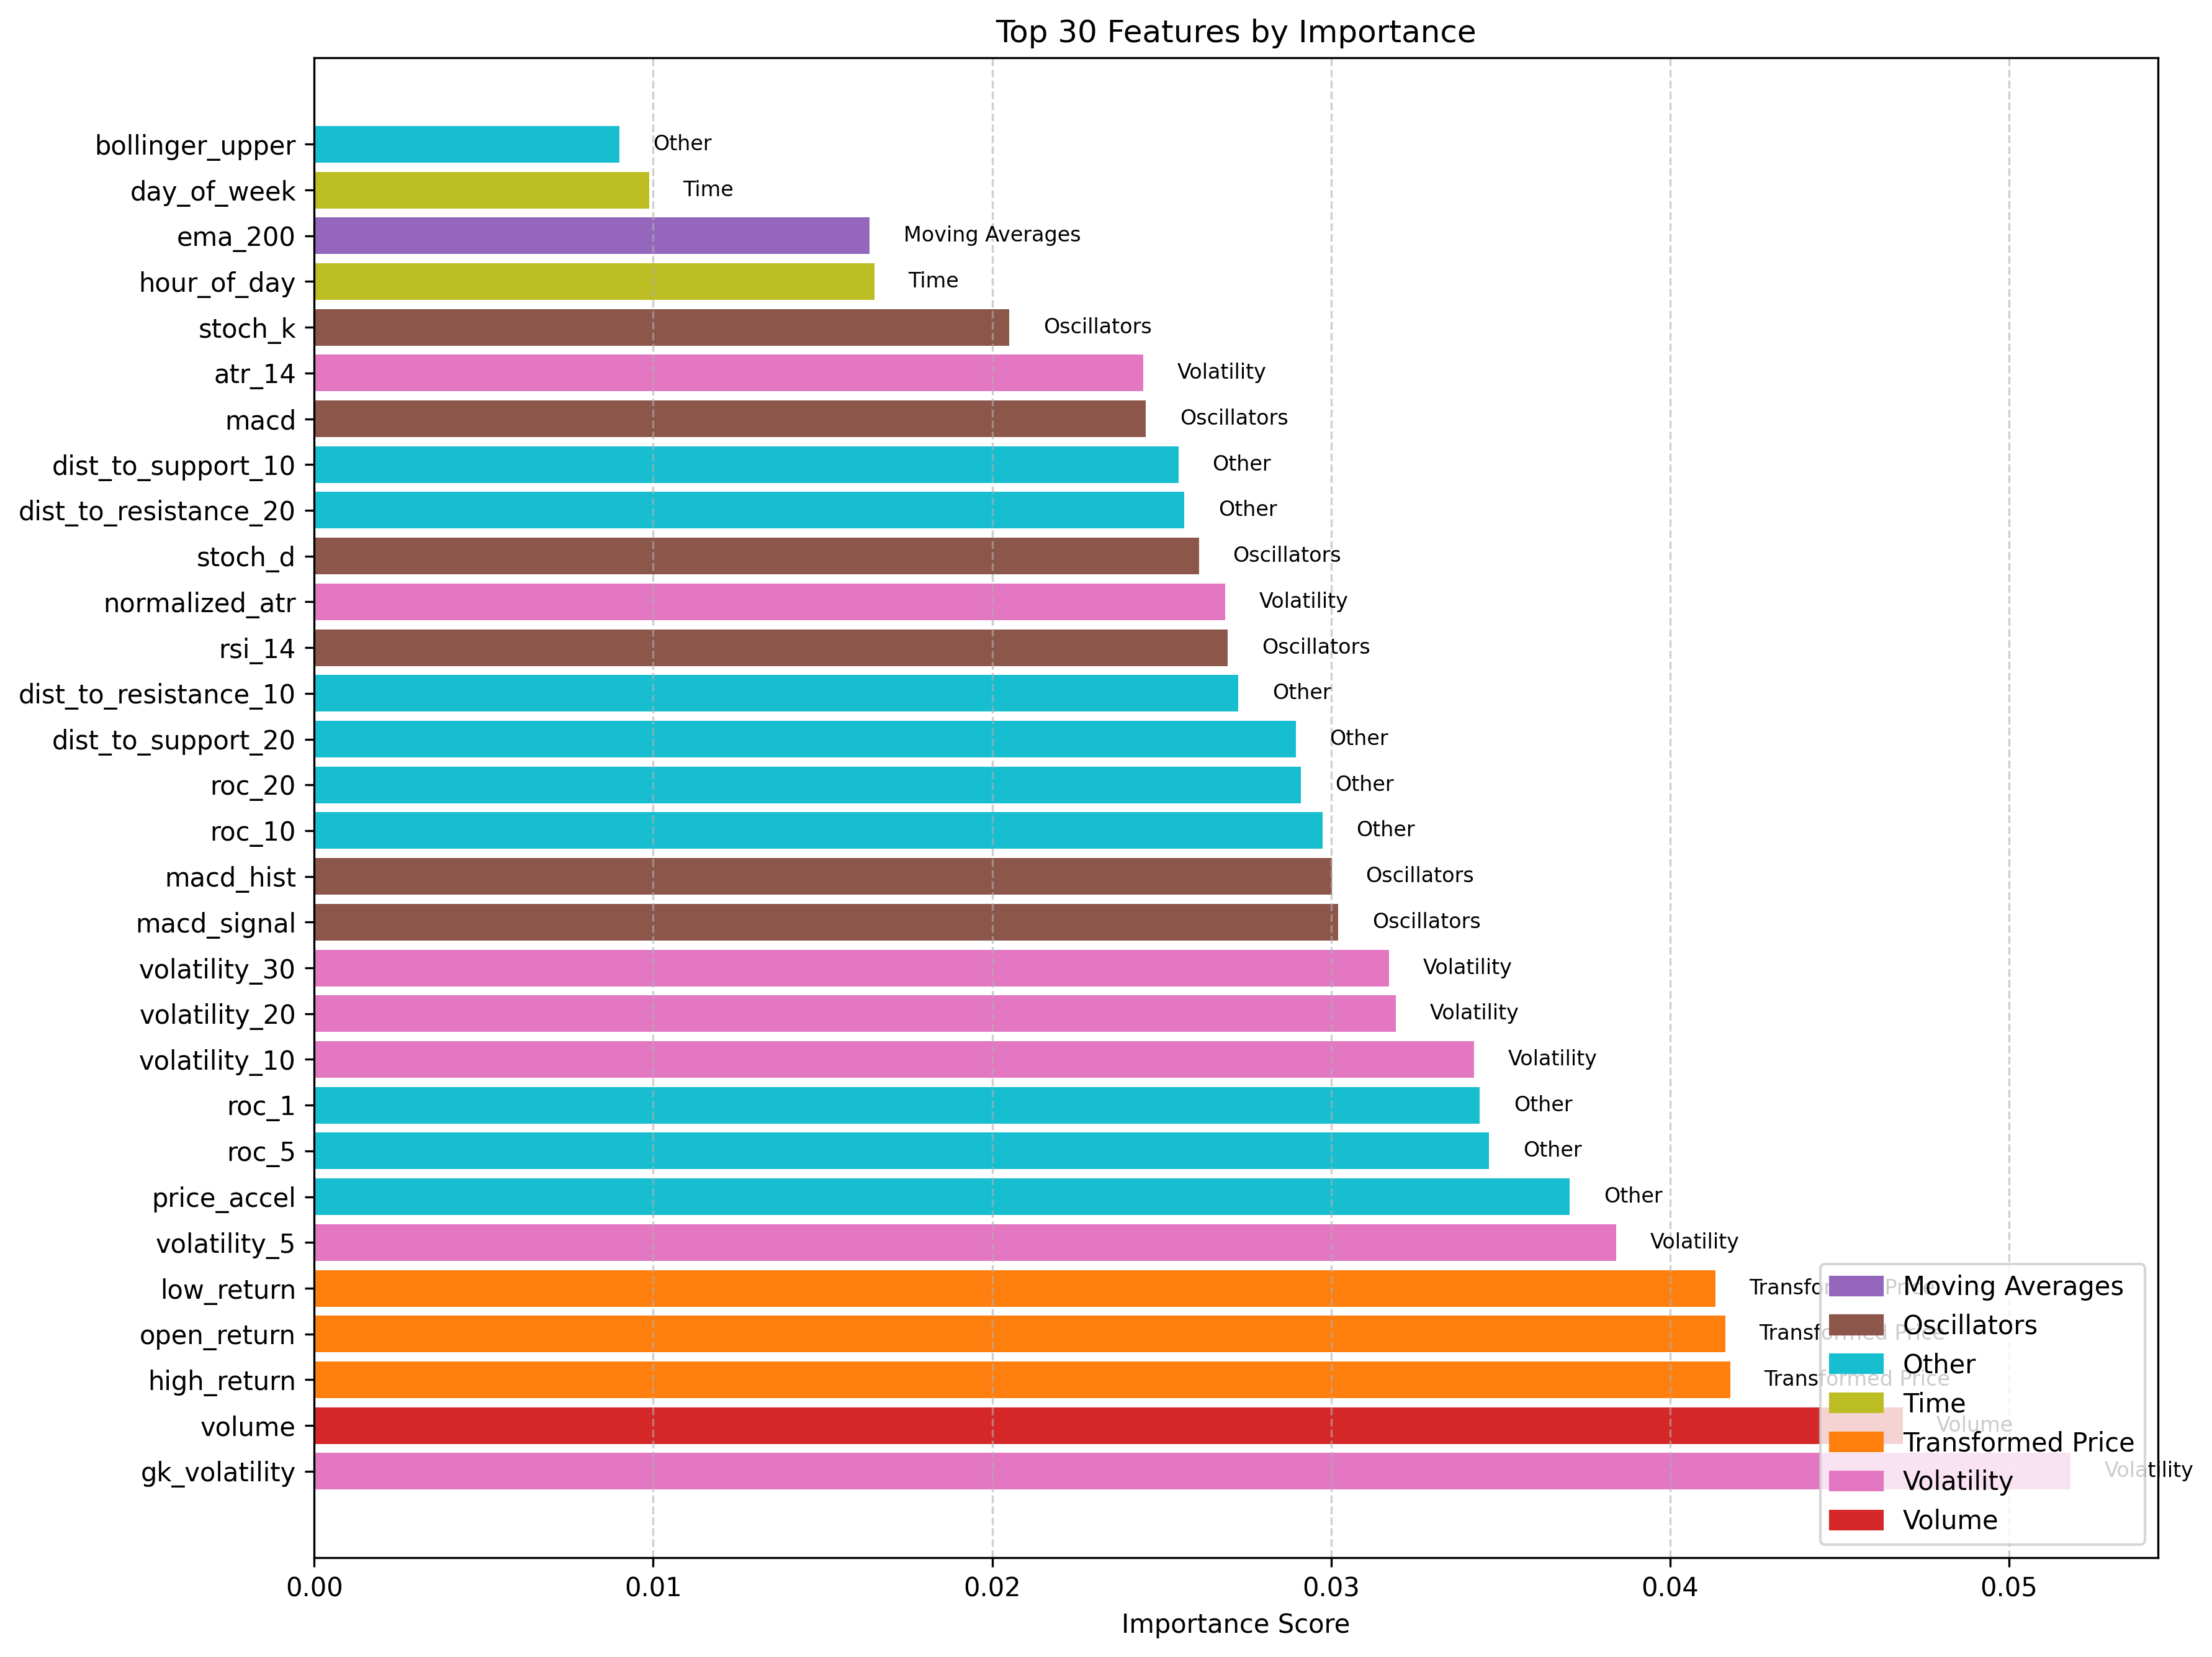

Data behind this chart, as committed beside it:
feature, importance, category
gk_volatility, 0.05181, Volatility
volume, 0.04686, Volume
high_return, 0.04178, Transformed Price
open_return, 0.04162, Transformed Price
low_return, 0.04133, Transformed Price
volatility_5, 0.03841, Volatility
price_accel, 0.03704, Other
roc_5, 0.03466, Other
roc_1, 0.03439, Other
volatility_10, 0.03422, Volatility
volatility_20, 0.03191, Volatility
volatility_30, 0.03171, Volatility
macd_signal, 0.03021, Oscillators
macd_hist, 0.03002, Oscillators
roc_10, 0.02975, Other
roc_20, 0.02911, Other
dist_to_support_20, 0.02896, Other
dist_to_resistance_10, 0.02727, Other
rsi_14, 0.02696, Oscillators
normalized_atr, 0.02687, Volatility
stoch_d, 0.0261, Oscillators
dist_to_resistance_20, 0.02567, Other
dist_to_support_10, 0.0255, Other
macd, 0.02454, Oscillators
atr_14, 0.02446, Volatility
stoch_k, 0.02051, Oscillators
hour_of_day, 0.01652, Time
ema_200, 0.01639, Moving Averages
day_of_week, 0.009875, Time
bollinger_upper, 0.008999, Other
bollinger_lower, 0.008327, Price Other
sma_50, 0.007653, Moving Averages
month, 0.007382, Time
ema_50, 0.006658, Moving Averages
low_original, 0.006268, Raw Price
close_original, 0.00597, Raw Price
open_original, 0.005652, Raw Price
high_original, 0.005582, Raw Price
resistance_20, 0.005228, Other
sma_5, 0.005079, Moving Averages
resistance_10, 0.005063, Other
support_10, 0.004793, Other
support_20, 0.004765, Other
sma_10, 0.004682, Moving Averages
sma_20, 0.00463, Moving Averages
ema_20, 0.004377, Moving Averages
ema_5, 0.00435, Moving Averages
bollinger_middle, 0.004068, Other
ema_10, 0.003991, Moving Averages
quarter, 0.002039, Other
